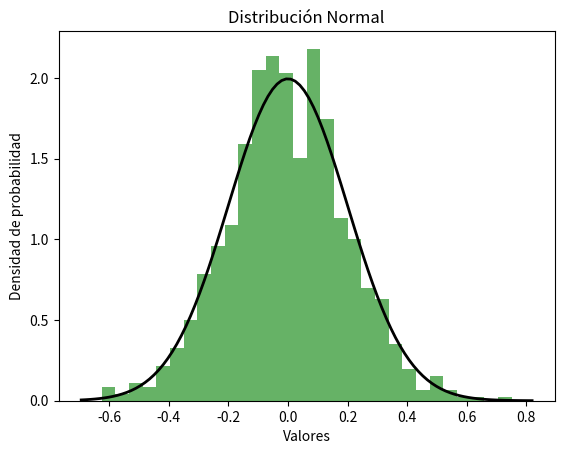

Write the Python code that produced this figure.
import numpy as np
import pandas as pd
import matplotlib.pyplot as plt

# Parámetros de la distribución normal
mu, sigma = 0, 0.2

# Generar 1000 datos con distribución normal
data = np.random.normal(mu, sigma, 1000)

# Crear un DataFrame de pandas
df = pd.DataFrame(data, columns=['valores'])

# Guardar el DataFrame en un archivo CSV
df.to_csv('distribucion_normal.csv', index=False)

# Representar gráficamente los datos generados
plt.hist(data, bins=30, density=True, alpha=0.6, color='g')

# Añadir la curva de la distribución normal teórica
xmin, xmax = plt.xlim()
x = np.linspace(xmin, xmax, 100)
p = np.exp(-0.5 * ((x - mu) / sigma) ** 2) / (sigma * np.sqrt(2 * np.pi))
plt.plot(x, p, 'k', linewidth=2)

plt.title('Distribución Normal')
plt.ylabel('Densidad de probabilidad')
plt.xlabel('Valores')
plt.show()